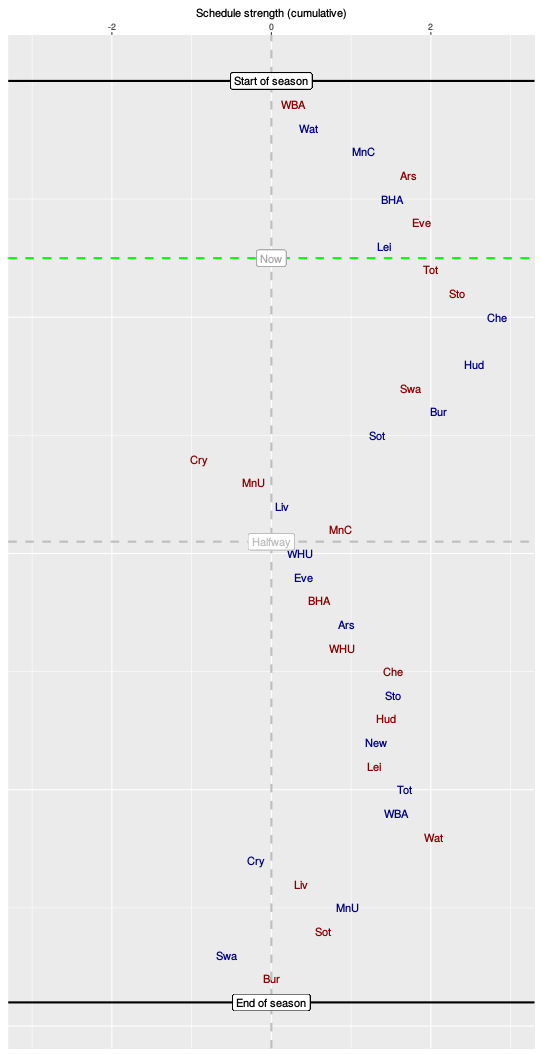

The file beside this chart, header and first rows:
, HA, vs, sched, cumulative
1, A, WBA, 0.27, 0.27
2, H, Wat, 0.19, 0.46
3, H, MnC, 0.7, 1.16
4, A, Ars, 0.55, 1.72
5, H, BHA, -0.21, 1.51
6, A, Eve, 0.38, 1.88
7, H, Lei, -0.47, 1.41
8, A, Tot, 0.58, 1.99
9, A, Sto, 0.35, 2.33
10, H, Che, 0.49, 2.83
11, A, New, 0.26, 3.09
12, H, Hud, -0.55, 2.54
13, A, Swa, -0.79, 1.75
14, H, Bur, 0.34, 2.09
15, H, Sot, -0.78, 1.32
16, A, Cry, -2.23, -0.91
17, A, MnU, 0.68, -0.23
18, H, Liv, 0.36, 0.13
19, A, MnC, 0.74, 0.87
20, H, WHU, -0.51, 0.36
21, H, Eve, 0.04, 0.4
22, A, BHA, 0.2, 0.6
23, H, Ars, 0.34, 0.94
24, A, WHU, -0.04, 0.89
25, A, Che, 0.64, 1.53
26, H, Sto, -0.01, 1.52
27, A, Hud, -0.08, 1.44
28, H, New, -0.13, 1.31
29, A, Lei, -0.01, 1.29
30, H, Tot, 0.38, 1.67
31, H, WBA, -0.11, 1.56
32, A, Wat, 0.47, 2.03
33, H, Cry, -2.23, -0.19
34, A, Liv, 0.57, 0.37
35, H, MnU, 0.58, 0.96
36, A, Sot, -0.31, 0.65
37, H, Swa, -1.21, -0.56
38, A, Bur, 0.56, 0
